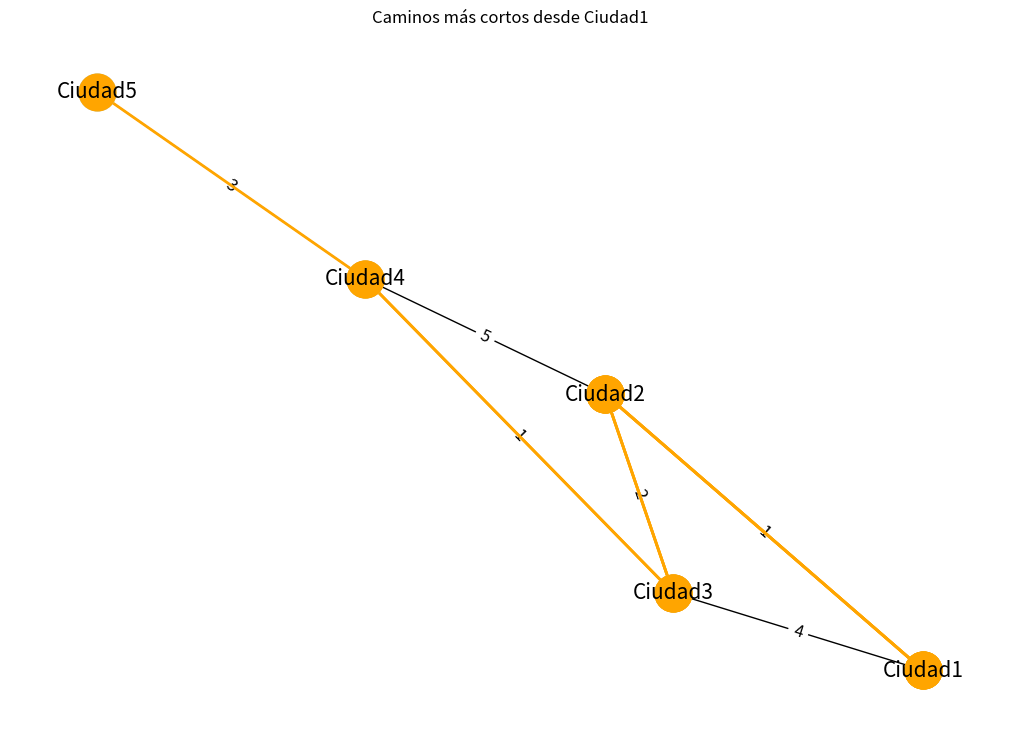

This chart was generated by the following Python code:
# -*- coding: utf-8 -*-
"""
Created on Wed Jun  5 19:06:19 2024

@author: IvanL
"""

import heapq
import matplotlib.pyplot as plt
import networkx as nx
import pandas as pd

class MapaDijkstra2:
    def __init__(self):
        self.ciudades = {}
        self.grafo = nx.Graph()

    def agregar_ciudad(self, nombre):
        self.ciudades[nombre] = {}
        self.grafo.add_node(nombre)

    def agregar_camino(self, desde, hacia, distancia):
        self.ciudades[desde][hacia] = distancia
        self.ciudades[hacia][desde] = distancia  # Para caminos bidireccionales
        self.grafo.add_edge(desde, hacia, weight=distancia)

    def dijkstra(self, inicio):
        distancias = {ciudad: float('infinity') for ciudad in self.ciudades}
        distancias[inicio] = 0
        pq = [(0, inicio)]
        prev = {ciudad: None for ciudad in self.ciudades}

        while pq:
            distancia_actual, ciudad_actual = heapq.heappop(pq)

            if distancia_actual > distancias[ciudad_actual]:
                continue

            for vecino, distancia in self.ciudades[ciudad_actual].items():
                nueva_distancia = distancia_actual + distancia

                if nueva_distancia < distancias[vecino]:
                    distancias[vecino] = nueva_distancia
                    prev[vecino] = ciudad_actual
                    heapq.heappush(pq, (nueva_distancia, vecino))

        return distancias, prev

    def reconstruir_camino(self, prev, inicio, fin):
        camino = []
        actual = fin
        while actual is not None:
            camino.insert(0, actual)
            actual = prev[actual]
        if camino[0] == inicio:
            return camino
        else:
            return []

    def graficar_caminos(self, distancias, prev, inicio):
        pos = nx.spring_layout(self.grafo)
        plt.figure(figsize=(10, 7))

        # Dibujar el grafo completo
        nx.draw(self.grafo, pos, with_labels=True, node_color='lightblue', node_size=700, font_size=15)
        edge_labels = nx.get_edge_attributes(self.grafo, 'weight')
        nx.draw_networkx_edge_labels(self.grafo, pos, edge_labels=edge_labels, font_size=12)

        for ciudad, distancia in distancias.items():
            if ciudad != inicio and distancia < float('infinity'):
                camino = self.reconstruir_camino(prev, inicio, ciudad)
                path_edges = list(zip(camino, camino[1:]))
                nx.draw_networkx_edges(self.grafo, pos, edgelist=path_edges, edge_color='orange', width=2)
                nx.draw_networkx_nodes(self.grafo, pos, nodelist=camino, node_color='orange', node_size=700)

        plt.title(f'Caminos más cortos desde {inicio}')
        plt.show()

# Ejemplo de uso
mapa = MapaDijkstra2()
mapa.agregar_ciudad('Ciudad1')
mapa.agregar_ciudad('Ciudad2')
mapa.agregar_ciudad('Ciudad3')
mapa.agregar_ciudad('Ciudad4')
mapa.agregar_ciudad('Ciudad5')

mapa.agregar_camino('Ciudad1', 'Ciudad2', 1)
mapa.agregar_camino('Ciudad1', 'Ciudad3', 4)
mapa.agregar_camino('Ciudad2', 'Ciudad3', 2)
mapa.agregar_camino('Ciudad2', 'Ciudad4', 5)
mapa.agregar_camino('Ciudad3', 'Ciudad4', 1)
mapa.agregar_camino('Ciudad4', 'Ciudad5', 3)

distancias, prev = mapa.dijkstra('Ciudad1')

# Mostrar distancias finales en una tabla
df_distancias = pd.DataFrame(list(distancias.items()), columns=['Ciudad', 'Distancia'])
print("Distancias finales desde 'Ciudad1':")
print(df_distancias.to_string(index=False))

# Graficar los caminos más cortos
mapa.graficar_caminos(distancias, prev, 'Ciudad1')
